Run: headless pygame with SDL's dummy video driver; simulated clock (each Clock.tick advances the game by its frame time, no real sleeping); random seed 0; keys injected as events and as key.get_pressed() state; no mouse input.
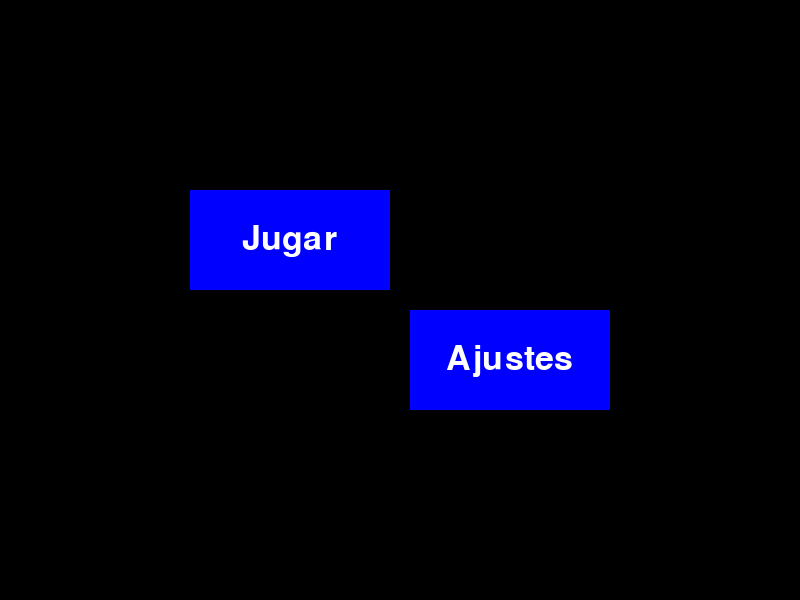
Frame 1 of 4 · flips 1–60 · no input
Frame 2 of 4 · flips 61–180 · tapped SPACE, RETURN · held RIGHT (→), D · screen unchanged from frame 1, image omitted
Frame 3 of 4 · flips 181–300 · held DOWN (↓), S · screen unchanged from frame 2, image omitted
Frame 4 of 4 · flips 301–420 · held LEFT (←), A, UP (↑), W · screen unchanged from frame 3, image omitted

The pygame program that drew these frames:

import pygame
import sys

# inicializamos pygame
pygame.init()

# establecemos el tamaño de la ventana
screen_width, screen_height = 800, 600
screen = pygame.display.set_mode((screen_width, screen_height))

# colores
white = (255, 255, 255)
blue = (0, 0, 255)

# función para dibujar un botón
def draw_button(x, y, width, height, color, text=''):
    pygame.draw.rect(screen, color, (x, y, width, height))

    if text != '':
        font = pygame.font.Font(None, 50)
        text = font.render(text, True, white)
        screen.blit(text, (x + (width / 2 - text.get_width() / 2), y + (height / 2 - text.get_height() / 2)))

# bucle principal
while True:
    for event in pygame.event.get():
        if event.type == pygame.QUIT:
            pygame.quit()
            sys.exit()

    # limpia la pantalla
    screen.fill((0, 0, 0))

    # dibuja los botones
    button_width, button_height = 200, 100
    draw_button(screen_width/2 - button_width - 10, screen_height/2 - button_height - 10, button_width, button_height, blue, 'Jugar')
    draw_button(screen_width/2 + 10, screen_height/2 + 10, button_width, button_height, blue, 'Ajustes')

    # actualiza la pantalla
    pygame.display.flip()
